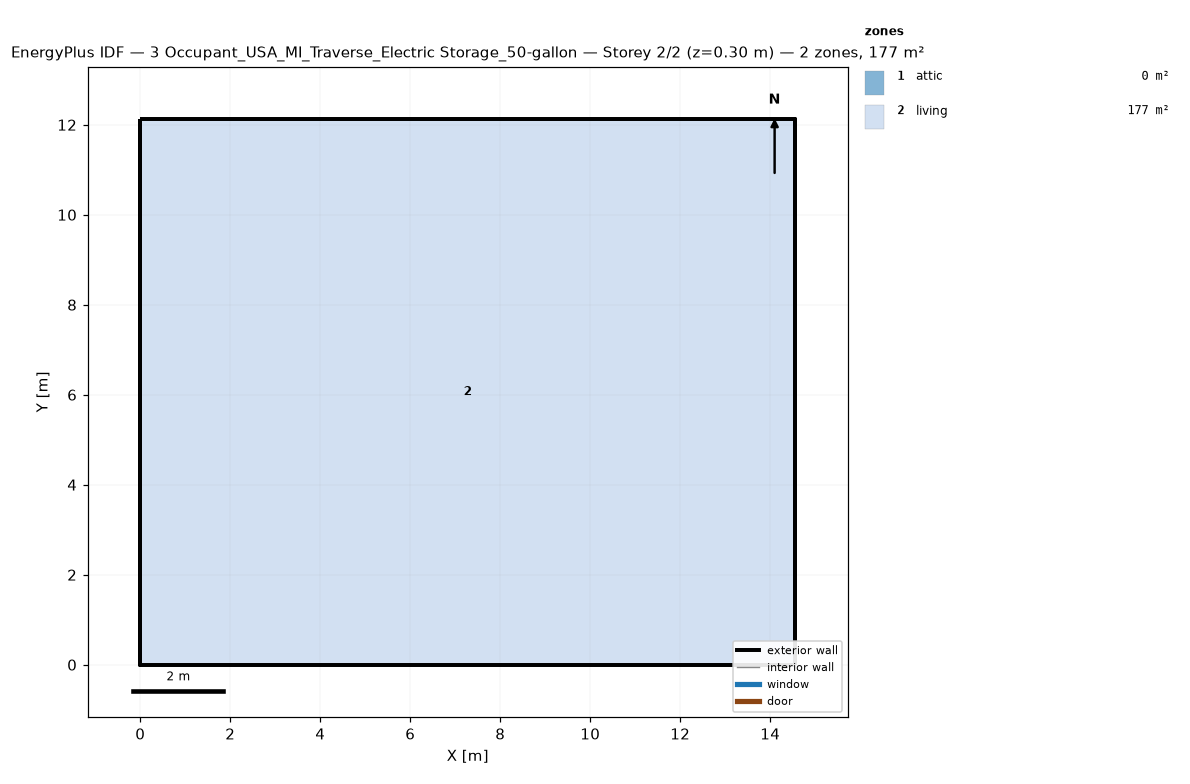
=== STOREY PLAN SPEC (per zone: floor XY polygon, exterior-wall plan segments, windows/doors) ===
zone 1: attic  (0.0 m²)
  exterior wall: (14.55, 0.00) – (14.55, 12.13) – (14.55, 6.06)  [18.2 m]
  exterior wall: (0.00, 12.13) – (0.00, 0.00) – (0.00, 6.06)  [18.2 m]
zone 2: living  (176.5 m²)
  floor: (0.00, 0.00) (0.00, 12.13) (14.55, 12.13) (14.55, 0.00)
  exterior wall: (0.00, 0.00) – (14.55, 0.00)  [14.6 m]
  exterior wall: (14.55, 0.00) – (14.55, 12.13)  [12.1 m]
  exterior wall: (14.55, 12.13) – (0.00, 12.13)  [14.6 m]
  exterior wall: (0.00, 12.13) – (0.00, 0.00)  [12.1 m]

=== DERIVED (storey summary) ===
Building: 3 Occupant_USA_MI_Traverse_Electric Storage_50-gallon
Storey: 2 of 2  (floor level z = 0.30 m)
Storey gross floor area: 176.5 m²
Zones on this storey: 2
  - attic: floor 0.0 m²; exterior wall 36.4 m (24.5 m²); WWR 0.0%
  - living: floor 176.5 m²; exterior wall 53.4 m (146.4 m²); WWR 0.0%
Zone adjacency: (none detected)